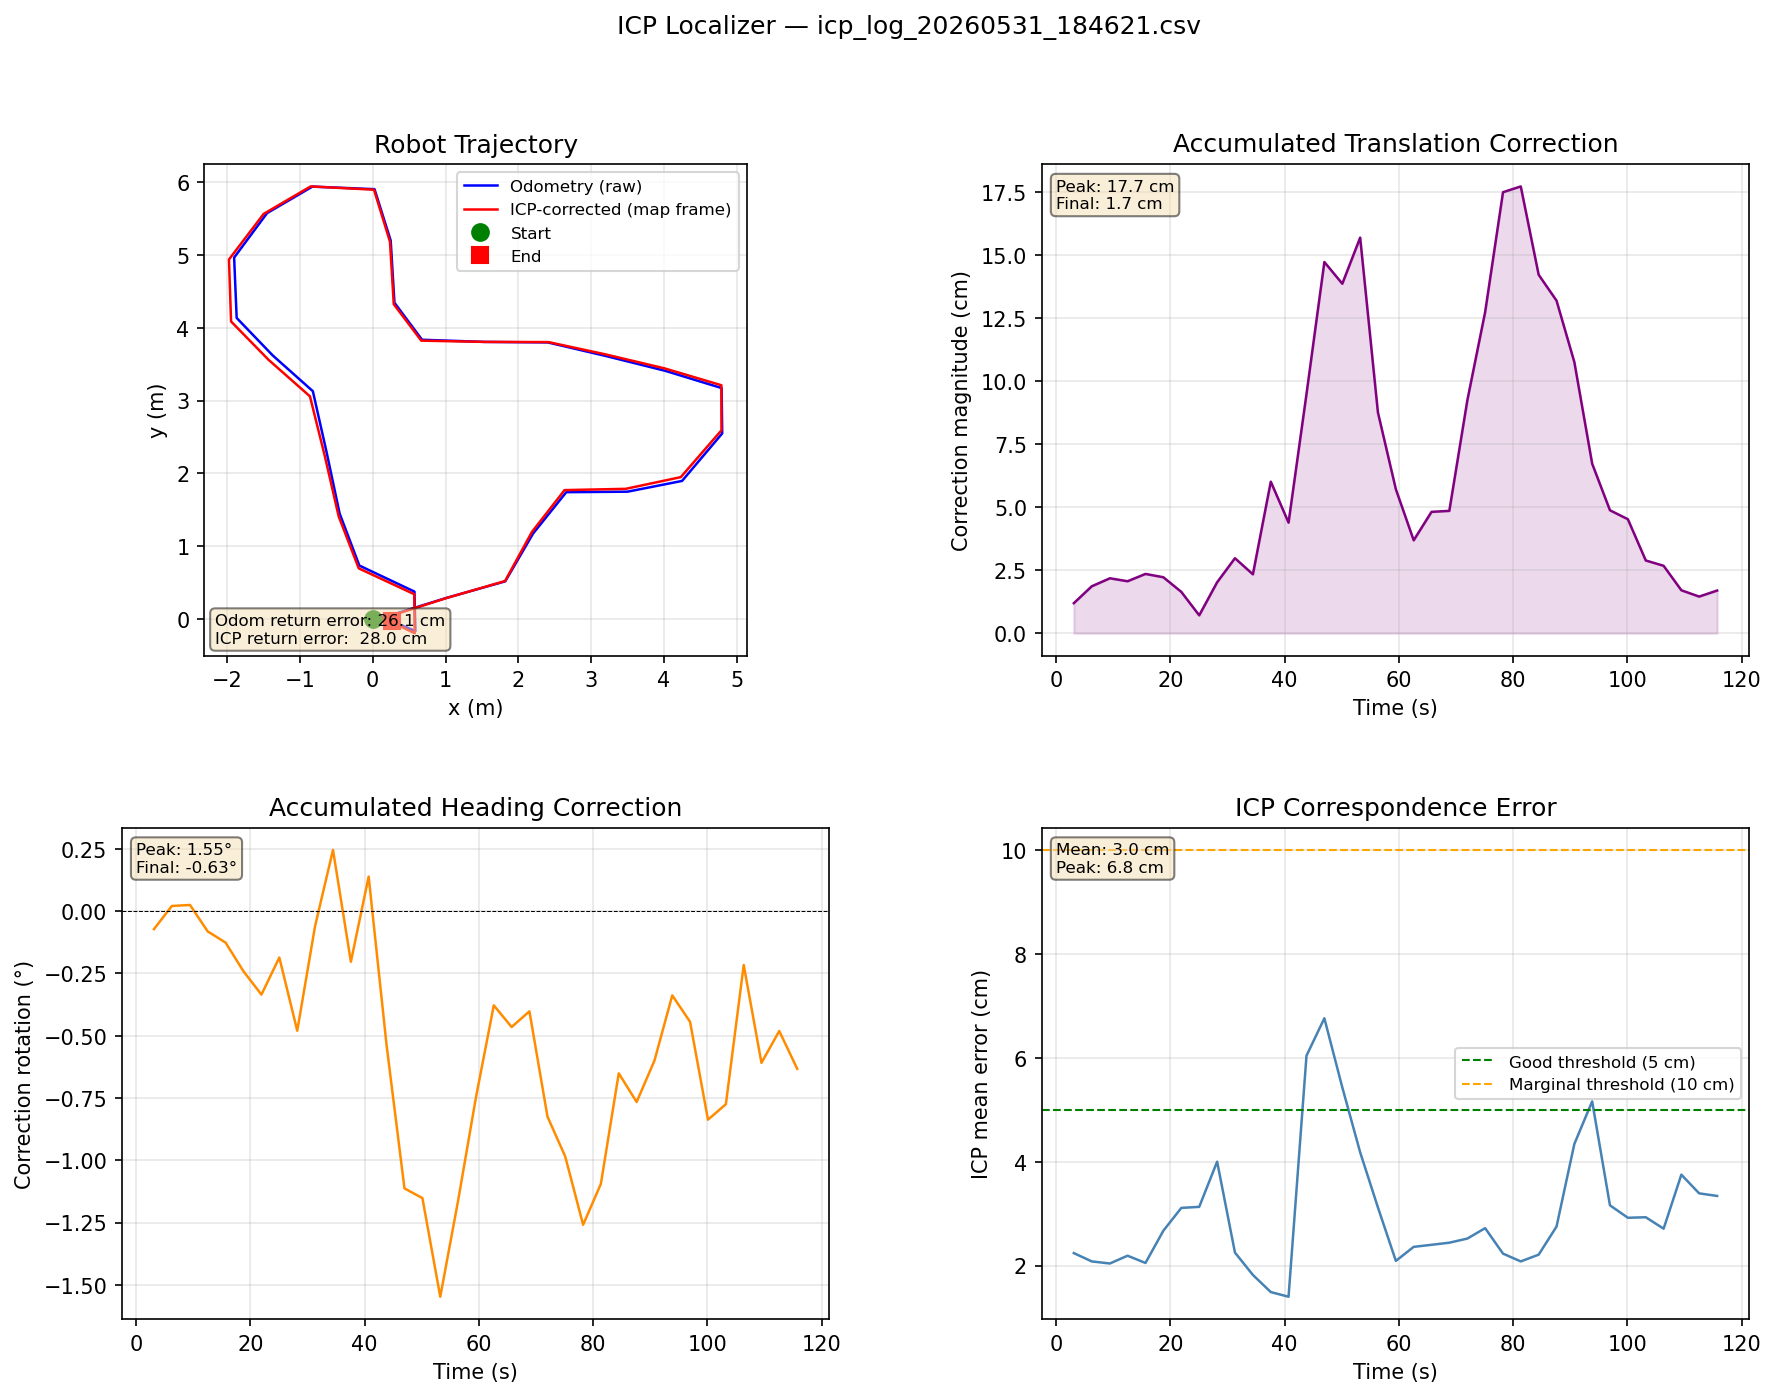

Data behind this chart, as committed beside it:
elapsed_s, odom_x, odom_y, odom_h_deg, map_x, map_y, map_h_deg, corr_dx, corr_dy, corr_dtheta_deg, icp_err, cycle_ms
3.118, 0.0, 0.0, 0.011, -0.0072, -0.0095, -0.061, -0.0072, -0.0095, -0.072, 0.0224, 78.5
6.251, 0.0, 0.0, 0.0, -0.0114, -0.0147, 0.021, -0.0114, -0.0147, 0.021, 0.0208, 133.1
9.43, 0.0, 0.0, 0.005, -0.0131, -0.0174, 0.031, -0.0131, -0.0174, 0.025, 0.0204, 178.5
12.52, 0.0, 0.0, -0.005, -0.0126, -0.0163, -0.087, -0.0126, -0.0163, -0.081, 0.0219, 88.6
15.65, 0.0, 0.0, 0.0, -0.0137, -0.0191, -0.126, -0.0137, -0.0191, -0.126, 0.0205, 134.5
18.78, 0.0, 0.0, 0.0, -0.0124, -0.0184, -0.241, -0.0124, -0.0184, -0.241, 0.0267, 127.3
21.93, 0.1932, 0.036, 17.43, 0.1826, 0.0225, 17.09, -0.0107, -0.0124, -0.335, 0.0311, 149.1
25.06, 1.012, 0.2899, 16.17, 1.006, 0.2865, 15.99, -0.0071, -0.0001, -0.186, 0.0313, 130.6
28.2, 1.819, 0.5176, 15.12, 1.817, 0.5216, 14.64, -0.0063, 0.0192, -0.48, 0.04, 138.4
31.32, 2.201, 1.173, 69.3, 2.185, 1.195, 69.24, -0.0174, 0.0241, -0.06, 0.0225, 117.9
34.46, 2.657, 1.742, 1.011, 2.634, 1.77, 1.257, -0.0159, 0.0171, 0.246, 0.0182, 139.1
37.59, 3.499, 1.749, 1.192, 3.474, 1.788, 0.989, -0.0309, 0.0515, -0.203, 0.0149, 131.8
40.7, 4.247, 1.896, 51.27, 4.23, 1.948, 51.41, -0.0129, 0.0419, 0.139, 0.014, 108.9
43.84, 4.799, 2.549, 47.48, 4.789, 2.592, 46.94, -0.0336, 0.0887, -0.539, 0.0604, 142.7
46.97, 4.79, 3.171, 155.3, 4.787, 3.21, 154.2, -0.0639, 0.1325, -1.113, 0.0676, 127.5
50.11, 4.016, 3.408, 167.5, 4.007, 3.442, 166.3, -0.0772, 0.115, -1.152, 0.0543, 138.1
53.23, 3.2, 3.612, 166.8, 3.187, 3.636, 165.2, -0.1098, 0.1119, -1.548, 0.0418, 125.7
56.34, 2.404, 3.798, 178.3, 2.412, 3.803, 177.1, -0.0686, 0.0543, -1.164, 0.0312, 108.1
59.48, 1.535, 3.805, 179.2, 1.531, 3.805, 178.5, -0.0533, 0.0203, -0.747, 0.0209, 143.2
62.6, 0.6769, 3.835, 178.9, 0.6662, 3.822, 178.5, -0.036, -0.0078, -0.378, 0.0236, 118.1
65.72, 0.2982, 4.343, 93.05, 0.2888, 4.323, 92.59, -0.0446, -0.018, -0.465, 0.024, 121.2
68.84, 0.2466, 5.197, 94.02, 0.2366, 5.181, 93.61, -0.0464, -0.0141, -0.402, 0.0244, 114.7
72, 0.0244, 5.902, 164.2, 0.0171, 5.895, 163.3, -0.0922, -0.0065, -0.825, 0.0252, 163.5
75.11, -0.8282, 5.938, 179.1, -0.8528, 5.94, 178.1, -0.1268, -0.0109, -0.985, 0.0272, 106.6
78.24, -1.45, 5.574, -136.7, -1.498, 5.563, -138, -0.1698, -0.0414, -1.259, 0.0223, 128.3
81.34, -1.903, 4.963, -88.33, -1.974, 4.937, -89.43, -0.166, -0.0616, -1.095, 0.0208, 106.2
84.48, -1.868, 4.134, -86.99, -1.945, 4.086, -87.64, -0.124, -0.0693, -0.651, 0.0221, 133.6
87.61, -1.375, 3.621, -40.72, -1.433, 3.562, -41.48, -0.1069, -0.0771, -0.766, 0.0275, 127.4
90.72, -0.8221, 3.128, -71.11, -0.8619, 3.058, -71.72, -0.0726, -0.0792, -0.6, 0.0434, 117.8
93.84, -0.6339, 2.292, -75.97, -0.6587, 2.241, -76.31, -0.0383, -0.0552, -0.338, 0.0516, 119.5
96.96, -0.4541, 1.448, -77.91, -0.4676, 1.409, -78.35, -0.0247, -0.042, -0.444, 0.0316, 114.1
100.1, -0.1837, 0.7343, -25.41, -0.1922, 0.696, -26.24, -0.0192, -0.0409, -0.837, 0.0292, 136.4
103.2, 0.5728, 0.3766, -22.2, 0.5698, 0.3411, -22.98, -0.008, -0.0277, -0.775, 0.0293, 132.8
106.4, 0.585, -0.1672, -171.4, 0.5763, -0.1949, -171.6, -0.008, -0.0255, -0.216, 0.0271, 122.5
109.5, 0.2594, -0.0259, 137.4, 0.2652, -0.0446, 136.8, 0.0061, -0.0159, -0.609, 0.0375, 105.0
112.6, 0.2594, -0.0259, 137.4, 0.2678, -0.0398, 136.9, 0.0086, -0.0117, -0.481, 0.0339, 114.1
115.7, 0.2594, -0.0259, 137.4, 0.2716, -0.0402, 136.8, 0.0125, -0.0114, -0.633, 0.0334, 148.3
